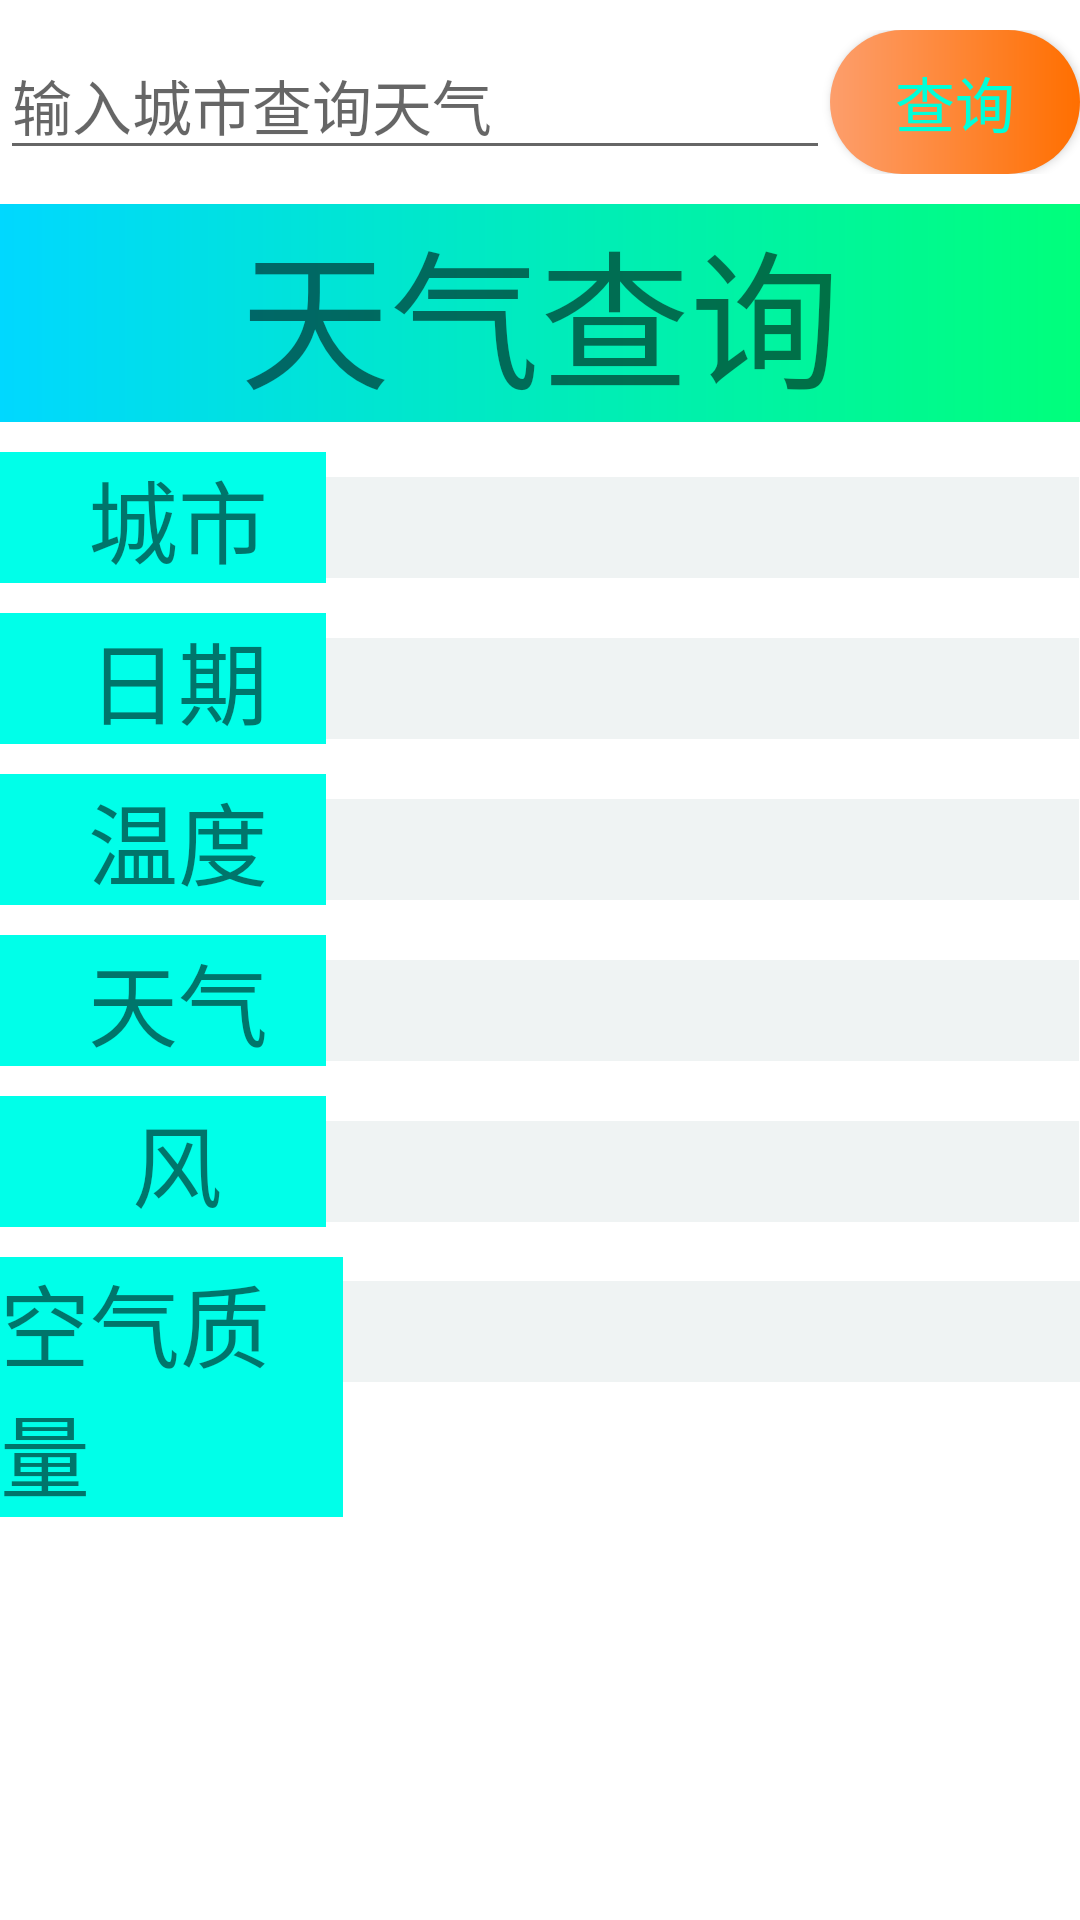

The Android layout XML behind this screen, and the referenced resources:
<!-- AndroidManifest.xml: application theme Theme.Design.Light.NoActionBar -->
<!-- res/layout/activity_tianqi.xml -->
<?xml version="1.0" encoding="utf-8"?>
<LinearLayout xmlns:android="http://schemas.android.com/apk/res/android"
    xmlns:app="http://schemas.android.com/apk/res-auto"
    xmlns:tools="http://schemas.android.com/tools"
    android:layout_width="match_parent"
    android:layout_height="match_parent"
    tools:context=".api.TianqiActivity"
    android:orientation="vertical"
    android:background="@color/white">

    <LinearLayout
        android:layout_width="match_parent"
        android:layout_height="wrap_content"
        android:orientation="horizontal"
        android:layout_marginTop="10dp">
        <EditText
            android:layout_width="0dp"
            android:layout_height="wrap_content"
            android:textSize="20dp"
            android:layout_weight="1"
            android:hint="输入城市查询天气"
            android:id="@+id/et_tianqi"/>
        <Button
            android:layout_width="0dp"
            android:layout_height="wrap_content"
            android:layout_weight="0.3"
            android:text="查询"
            android:textSize="20dp"
            android:textColor="#00FFD9"
            android:background="@drawable/new_button"
            android:id="@+id/bt9"/>

    </LinearLayout>

    <TextView
        android:layout_width="match_parent"
        android:layout_height="wrap_content"
        android:textSize="50dp"
        android:text="天气查询"
        android:background="@drawable/new_button3"
        android:gravity="center"
        android:layout_marginTop="10dp"/>
    <LinearLayout
        android:layout_width="match_parent"
        android:layout_height="wrap_content"
        android:orientation="horizontal"
        android:layout_marginTop="10dp">
        <TextView
            android:layout_width="0dp"
            android:layout_height="wrap_content"
            android:layout_weight="1.3"
            android:text="    城市"
            android:textSize="30dp"
            android:background="#00FFE9"/>
        <TextView
            android:id="@+id/tv_city"
            android:layout_width="0dp"
            android:layout_height="wrap_content"
            android:layout_weight="3"
            android:text=""
            android:textColor="@color/black"
            android:textSize="25dp"
            android:background="@color/grey"/>
    </LinearLayout>

    <LinearLayout
        android:layout_width="match_parent"
        android:layout_height="wrap_content"
        android:orientation="horizontal"
        android:layout_marginTop="10dp">
        <TextView
            android:layout_width="0dp"
            android:layout_height="wrap_content"
            android:layout_weight="1.3"
            android:text="    日期"
            android:textSize="30dp"
            android:background="#00FFE9"/>
        <TextView
            android:id="@+id/tv_date"
            android:layout_width="0dp"
            android:layout_height="wrap_content"
            android:layout_weight="3"
            android:text=""
            android:textColor="@color/black"
            android:textSize="25dp"
            android:background="@color/grey"/>
    </LinearLayout>

    <LinearLayout
        android:layout_width="match_parent"
        android:layout_height="wrap_content"
        android:orientation="horizontal"
        android:layout_marginTop="10dp">
        <TextView
            android:layout_width="0dp"
            android:layout_height="wrap_content"
            android:layout_weight="1.3"
            android:text="    温度"
            android:textSize="30dp"
            android:background="#00FFE9"/>
        <TextView
            android:id="@+id/tv_wendu"
            android:layout_width="0dp"
            android:layout_height="wrap_content"
            android:layout_weight="3"
            android:text=""
            android:textColor="@color/black"
            android:textSize="25dp"
            android:background="@color/grey"/>
    </LinearLayout>

    <LinearLayout
        android:layout_width="match_parent"
        android:layout_height="wrap_content"
        android:orientation="horizontal"
        android:layout_marginTop="10dp">
        <TextView
            android:layout_width="0dp"
            android:layout_height="wrap_content"
            android:layout_weight="1.3"
            android:text="    天气"
            android:textSize="30dp"
            android:background="#00FFE9"/>
        <TextView
            android:id="@+id/tv_tianqi"
            android:layout_width="0dp"
            android:layout_height="wrap_content"
            android:layout_weight="3"
            android:text=""
            android:textColor="@color/black"
            android:textSize="25dp"
            android:background="@color/grey"/>
    </LinearLayout>

    <LinearLayout
        android:layout_width="match_parent"
        android:layout_height="wrap_content"
        android:orientation="horizontal"
        android:layout_marginTop="10dp">
        <TextView
            android:layout_width="0dp"
            android:layout_height="wrap_content"
            android:layout_weight="1.3"
            android:text="      风"
            android:textSize="30dp"
            android:background="#00FFE9"/>
        <TextView
            android:id="@+id/tv_wind"
            android:layout_width="0dp"
            android:layout_height="wrap_content"
            android:layout_weight="3"
            android:text=""
            android:textColor="@color/black"
            android:textSize="25dp"
            android:background="@color/grey"/>
    </LinearLayout>

    <LinearLayout
        android:layout_width="match_parent"
        android:layout_height="wrap_content"
        android:orientation="horizontal"
        android:layout_marginTop="10dp">
        <TextView
            android:layout_width="0dp"
            android:layout_height="wrap_content"
            android:layout_weight="1.4"
            android:text="空气质量"
            android:textSize="30dp"
            android:background="#00FFE9"/>
        <TextView
            android:id="@+id/tv_zhiliang"
            android:layout_width="0dp"
            android:layout_height="wrap_content"
            android:layout_weight="3"
            android:text=""
            android:textColor="@color/black"
            android:textSize="25dp"
            android:background="@color/grey"/>
    </LinearLayout>

</LinearLayout>
<!-- resources referenced by this layout -->
<resources>
  <color name="black">#FF000000</color>
  <color name="grey">#EFF3F3</color>
  <color name="white">#FFFFFFFF</color>
  <!-- drawable new_button (drawable) -->
  <?xml version="1.0" encoding="utf-8"?>
  <shape xmlns:android="http://schemas.android.com/apk/res/android">
      <gradient android:startColor="#FD9E6C"
          android:endColor="#FF6F00"/>
      <corners android:radius="100dp"/>
  
  </shape>
  <!-- drawable new_button3 (drawable) -->
  <?xml version="1.0" encoding="utf-8"?>
  <shape xmlns:android="http://schemas.android.com/apk/res/android">
      <gradient android:startColor="#00D8FF"
          android:endColor="#00FF7B"/>
  
  </shape>
</resources>
